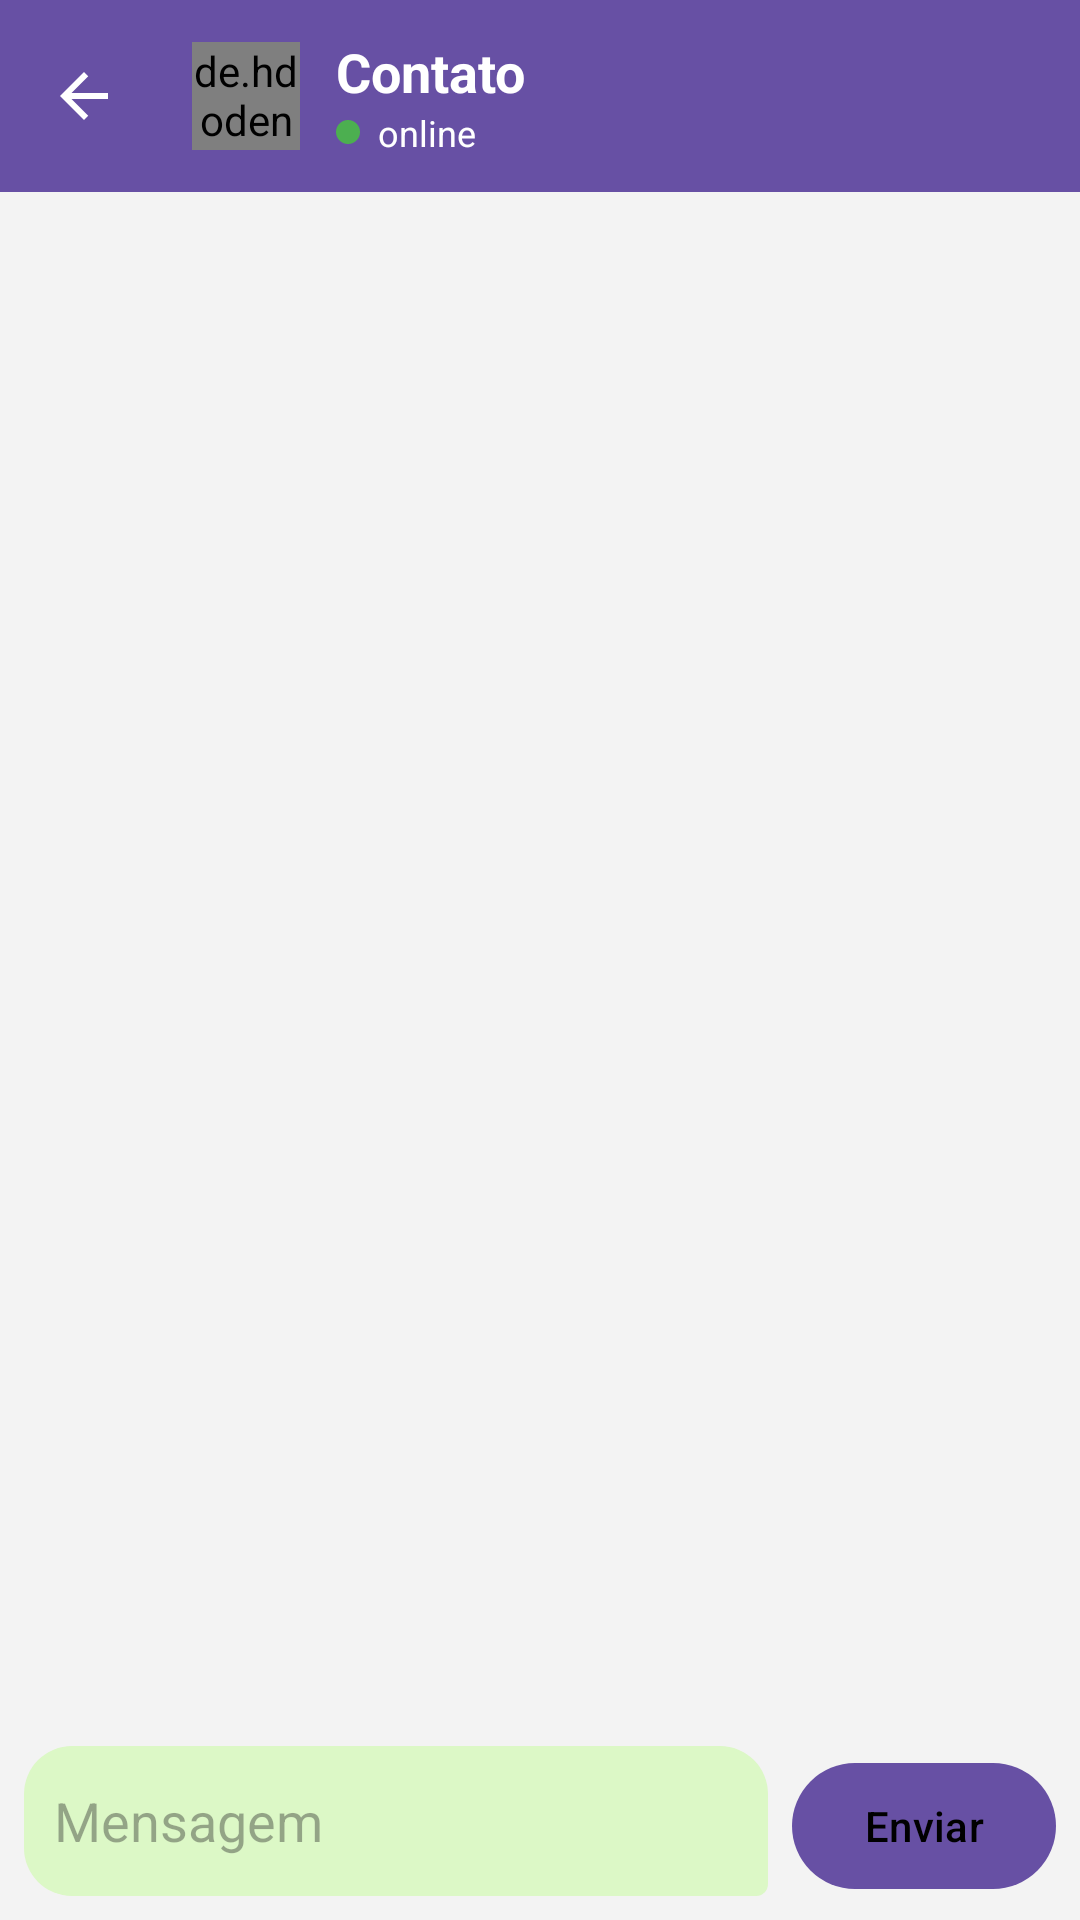

Android layout source for this screen:
<!-- AndroidManifest.xml: application theme Theme.ChallengeFiap -->
<!-- res/layout/activity_chat.xml -->
<?xml version="1.0" encoding="utf-8"?>
<androidx.constraintlayout.widget.ConstraintLayout
    xmlns:android="http://schemas.android.com/apk/res/android"
    xmlns:app="http://schemas.android.com/apk/res-auto"
    xmlns:tools="http://schemas.android.com/tools"
    android:layout_width="match_parent"
    android:layout_height="match_parent"
    android:background="@color/bg_color"
    tools:context=".ChatActivity">

    
    <com.google.android.material.appbar.MaterialToolbar
        android:id="@+id/topAppBar"
        android:layout_width="0dp"
        android:layout_height="?attr/actionBarSize"
        android:background="?attr/colorPrimary"
        app:navigationIcon="@drawable/ic_arrow_back_24"
        app:layout_constraintTop_toTopOf="parent"
        app:layout_constraintStart_toStartOf="parent"
        app:layout_constraintEnd_toEndOf="parent">

        
        <LinearLayout
            android:layout_width="match_parent"
            android:layout_height="match_parent"
            android:orientation="horizontal"
            android:gravity="center_vertical">

            <de.hdodenhof.circleimageview.CircleImageView
                android:id="@+id/image_contact_toolbar"
                android:layout_width="36dp"
                android:layout_height="36dp"
                android:layout_marginStart="8dp"
                android:src="@mipmap/ic_launcher"/>

            <LinearLayout
                android:layout_width="wrap_content"
                android:layout_height="wrap_content"
                android:layout_marginStart="12dp"
                android:orientation="vertical">

                <TextView
                    android:id="@+id/text_contact_name_toolbar"
                    android:layout_width="wrap_content"
                    android:layout_height="wrap_content"
                    android:text="Contato"
                    android:textStyle="bold"
                    android:textSize="18sp"
                    android:textColor="@android:color/white"
                    android:maxLines="1"
                    android:ellipsize="end"/>

                <LinearLayout
                    android:layout_width="wrap_content"
                    android:layout_height="wrap_content"
                    android:orientation="horizontal"
                    android:gravity="center_vertical">

                    <View
                        android:id="@+id/status_dot"
                        android:layout_width="8dp"
                        android:layout_height="8dp"
                        android:background="@drawable/bg_status_dot_online"/>

                    <TextView
                        android:id="@+id/text_contact_status_toolbar"
                        android:layout_width="wrap_content"
                        android:layout_height="wrap_content"
                        android:layout_marginStart="6dp"
                        android:text="online"
                        android:textSize="12sp"
                        android:textColor="@android:color/white"/>
                </LinearLayout>
            </LinearLayout>
        </LinearLayout>
    </com.google.android.material.appbar.MaterialToolbar>

    
    <androidx.recyclerview.widget.RecyclerView
        android:id="@+id/list_chat"
        android:layout_width="0dp"
        android:layout_height="0dp"
        app:layout_constraintTop_toBottomOf="@id/topAppBar"
        app:layout_constraintStart_toStartOf="parent"
        app:layout_constraintEnd_toEndOf="parent"
        app:layout_constraintBottom_toTopOf="@+id/input_container"
        tools:listitem="@layout/item_from_message"/>

    
    <LinearLayout
        android:id="@+id/input_container"
        android:layout_width="0dp"
        android:layout_height="wrap_content"
        android:orientation="horizontal"
        android:padding="8dp"
        app:layout_constraintStart_toStartOf="parent"
        app:layout_constraintEnd_toEndOf="parent"
        app:layout_constraintBottom_toBottomOf="parent">

        <EditText
            android:id="@+id/edit_msg"
            android:layout_width="0dp"
            android:layout_height="50dp"
            android:layout_weight="1"
            android:background="@drawable/bg_message_from"
            android:paddingHorizontal="10dp"
            android:textColor="@android:color/black"
            android:hint="@string/hello"
            android:inputType="text"/>

        <com.google.android.material.button.MaterialButton
            android:id="@+id/btn_send"
            android:layout_width="wrap_content"
            android:layout_height="50dp"
            android:layout_marginStart="8dp"
            android:text="@string/send"
            android:textColor="@android:color/black"
            app:cornerRadius="24dp"/>
    </LinearLayout>
</androidx.constraintlayout.widget.ConstraintLayout>
<!-- res/layout/item_from_message.xml (included above) -->
<?xml version="1.0" encoding="utf-8"?>
<androidx.constraintlayout.widget.ConstraintLayout
    xmlns:android="http://schemas.android.com/apk/res/android"
    xmlns:app="http://schemas.android.com/apk/res-auto"
    android:layout_width="match_parent"
    android:layout_height="wrap_content"
    android:padding="8dp">

    <TextView
        android:id="@+id/txt_msg_from"
        android:layout_width="wrap_content"
        android:layout_height="wrap_content"
        android:layout_marginEnd="8dp"
        android:layout_marginStart="60dp"
        android:background="@drawable/bg_message_from"
        android:maxWidth="300dp"
        android:padding="10dp"
        android:text="Mensagem enviada"
        android:textColor="@color/black"
        android:textSize="16sp"
        app:layout_constraintEnd_toStartOf="@+id/img_msg_from"
        app:layout_constraintTop_toTopOf="parent"
        app:layout_constraintBottom_toBottomOf="parent" />

    <de.hdodenhof.circleimageview.CircleImageView
        android:id="@+id/img_msg_from"
        android:layout_width="40dp"
        android:layout_height="40dp"
        android:layout_marginEnd="8dp"
        android:src="@mipmap/ic_launcher"
        app:layout_constraintEnd_toEndOf="parent"
        app:layout_constraintTop_toTopOf="parent" />

</androidx.constraintlayout.widget.ConstraintLayout>
<!-- resources referenced by this layout -->
<resources>
  <color name="bg_color">#F3F3F3</color>
  <color name="black">#000000</color>
  <!-- drawable bg_message_from (drawable) -->
  <shape xmlns:android="http://schemas.android.com/apk/res/android" android:shape="rectangle">
      <solid android:color="#DCF8C6"/> 
      <corners
          android:topLeftRadius="16dp"
          android:topRightRadius="16dp"
          android:bottomLeftRadius="16dp"
          android:bottomRightRadius="4dp"/>
  </shape>
  <!-- drawable bg_status_dot_online (drawable) -->
  <shape xmlns:android="http://schemas.android.com/apk/res/android" android:shape="oval">
      <size android:width="8dp" android:height="8dp"/>
      <solid android:color="#4CAF50"/> 
  </shape>
  <!-- drawable ic_arrow_back_24 (drawable) -->
  <vector xmlns:android="http://schemas.android.com/apk/res/android"
      android:width="24dp"
      android:height="24dp"
      android:viewportWidth="24"
      android:viewportHeight="24"
      android:tint="?attr/colorOnPrimary">
      <path
          android:fillColor="@android:color/white"
          android:pathData="M20,11H7.83l5.59,-5.59L12,4 4,12l8,8 1.41,-1.41L7.83,13H20v-2z"/>
  </vector>
  <string name="hello">Mensagem</string>
  <string name="send">Enviar</string>
  <style name="Theme.ChallengeFiap" parent="Theme.Material3.DayNight.NoActionBar">
          <item name="android:textColorPrimary">@android:color/white</item>
      </style>
</resources>
